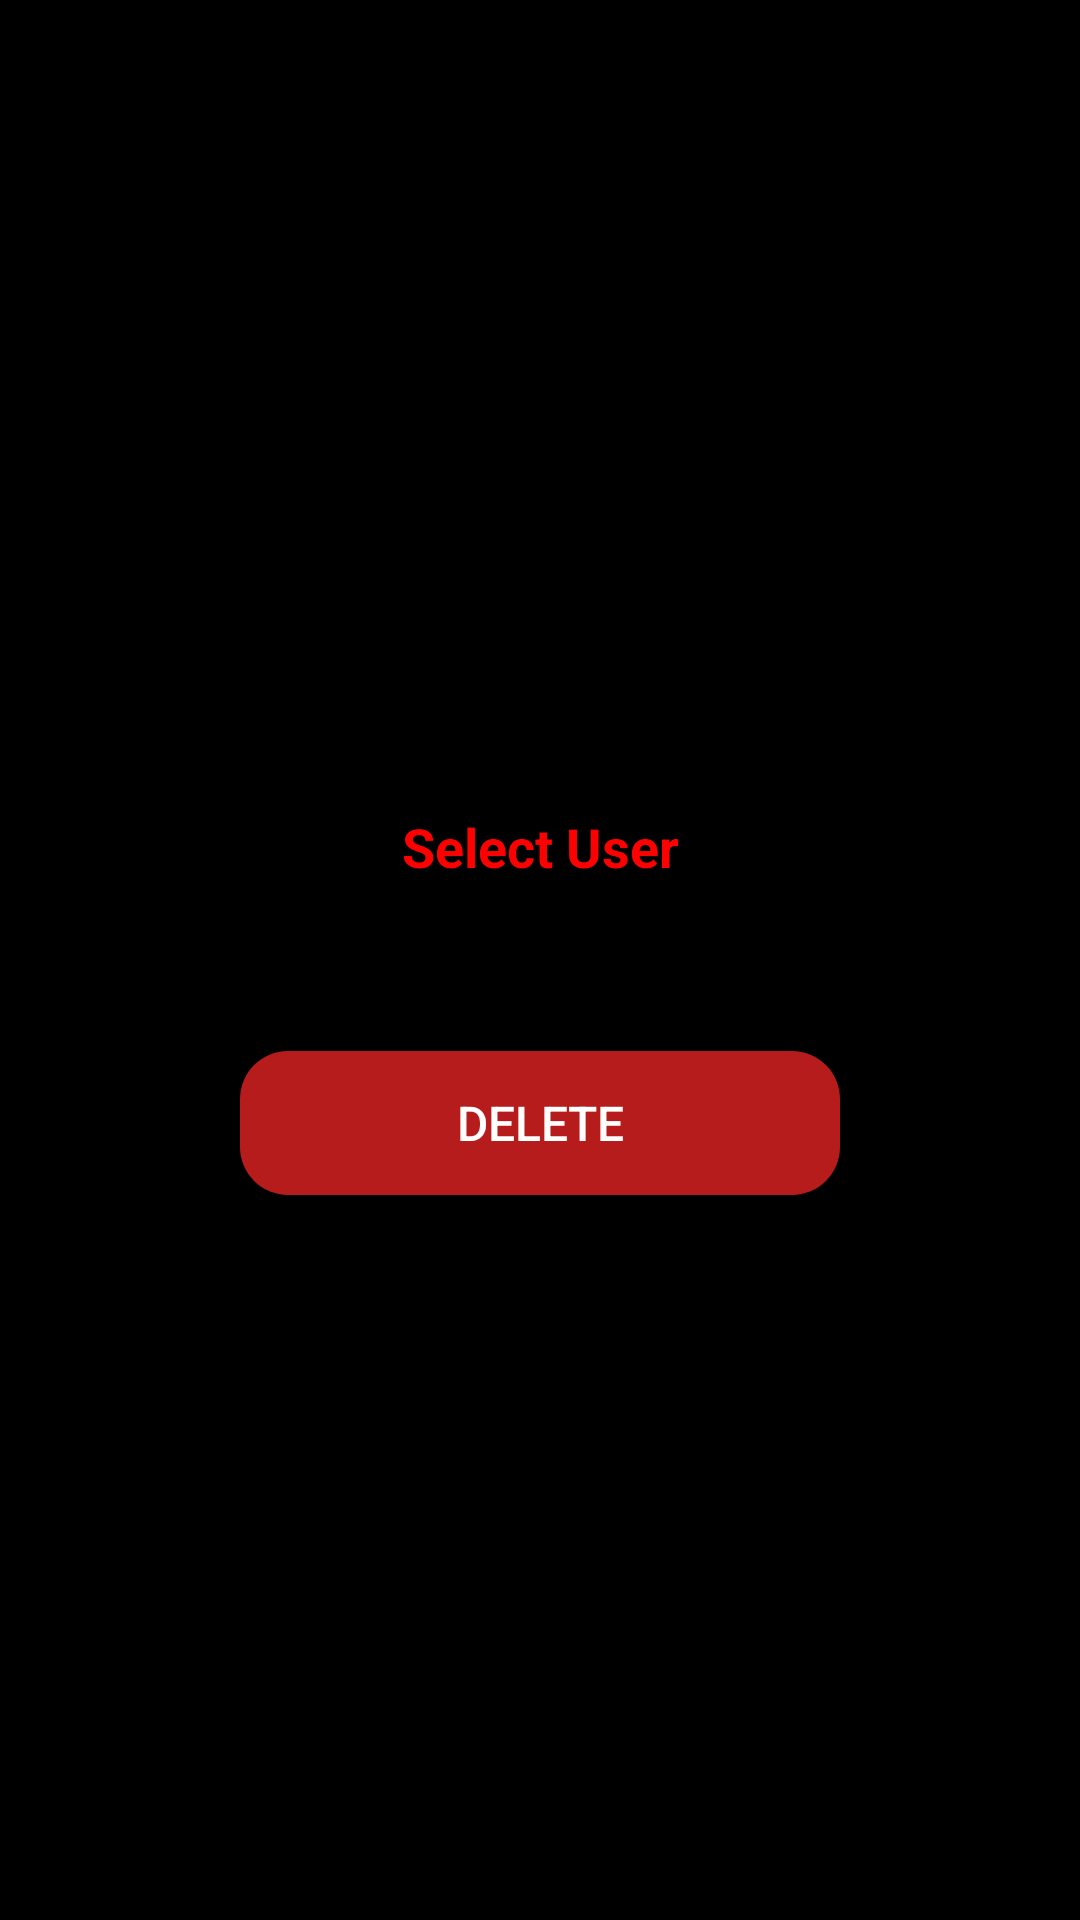

Here is an Android app screen rendered from its layout file. Give the layout XML and the strings, colors and styles it references.
<!-- AndroidManifest.xml: application theme Theme.MyApplication -->
<!-- res/layout/activity_delete_user.xml -->
<?xml version="1.0" encoding="utf-8"?>
<androidx.constraintlayout.widget.ConstraintLayout xmlns:android="http://schemas.android.com/apk/res/android"
    xmlns:app="http://schemas.android.com/apk/res-auto"
    xmlns:tools="http://schemas.android.com/tools"
    android:layout_width="match_parent"
    android:layout_height="match_parent"
    android:background="@android:color/black"
    tools:context=".Activities.DeleteUserActivity">

    
    <TextView
        android:id="@+id/textView5"
        android:layout_width="wrap_content"
        android:layout_height="wrap_content"
        android:text="Select User"
        android:textStyle="bold"
        android:textColor="#FF0000"
        android:textSize="18sp"
        android:padding="8dp"
        android:layout_marginTop="420dp"
    app:layout_constraintStart_toStartOf="parent"
    app:layout_constraintTop_toTopOf="parent"
    app:layout_constraintEnd_toEndOf="parent"
    app:layout_constraintBottom_toTopOf="@+id/spinner" />

    

    

    <Spinner
        android:id="@+id/spinner"
        android:layout_width="0dp"
        android:layout_height="40dp"
        android:layout_marginStart="120dp"
        android:layout_marginEnd="120dp"
        app:layout_constraintBottom_toTopOf="@+id/button4"
        app:layout_constraintEnd_toEndOf="parent"
        app:layout_constraintHorizontal_bias="0.0"
        app:layout_constraintStart_toStartOf="parent"
        app:layout_constraintTop_toBottomOf="@+id/textView5" />

    <Button
        android:id="@+id/button4"
        android:layout_width="200dp"
        android:layout_height="wrap_content"
        android:text="Delete"
        android:textColor="#FFFFFF"
        android:background="@drawable/button_rounded"
        android:textSize="16sp"
        android:layout_marginTop="8dp"
        android:layout_marginBottom="400dp"
    app:layout_constraintStart_toStartOf="parent"
    app:layout_constraintEnd_toEndOf="parent"
    app:layout_constraintTop_toBottomOf="@+id/spinner"
    app:layout_constraintBottom_toBottomOf="parent" />

</androidx.constraintlayout.widget.ConstraintLayout>
<!-- resources referenced by this layout -->
<resources>
  <!-- drawable button_rounded (drawable) -->
  <shape xmlns:android="http://schemas.android.com/apk/res/android">
      <solid android:color="#B71C1C" />
      <corners android:radius="16dp" />
  </shape>
  <style name="Theme.MyApplication" parent="Theme.MaterialComponents.DayNight">
          
          <item name="colorPrimary">#D32F2F</item> 
          <item name="colorPrimaryVariant">#B71C1C</item> 
          <item name="colorOnPrimary">@color/white</item> 
  
          
  
  
          
          <item name="colorSecondary">#D32F2F</item>
          <item name="colorSecondaryVariant">#B71C1C</item>
          <item name="colorOnSecondary">@color/white</item>
  
          
          <item name="android:statusBarColor" tools:targetApi="l">?attr/colorPrimaryVariant</item>
  
          
          <item name="android:textColorPrimary">#FFFFFF</item> 
          <item name="android:actionBarStyle">@style/CustomActionBarStyle</item> 
      </style>
  <color name="white">#FFFFFFFF</color>
  <style name="CustomActionBarStyle" parent="Widget.AppCompat.ActionBar">
          <item name="android:titleTextColor" tools:ignore="NewApi">#FFFFFF</item> 
          <item name="android:background">#D32F2F</item> 
      </style>
</resources>
